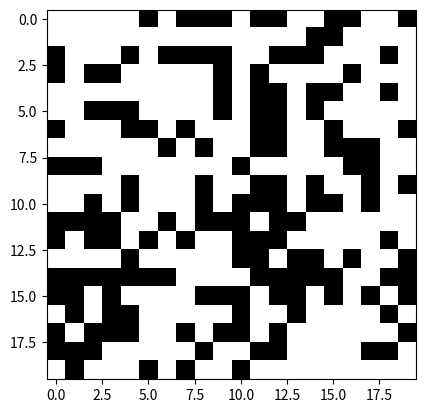
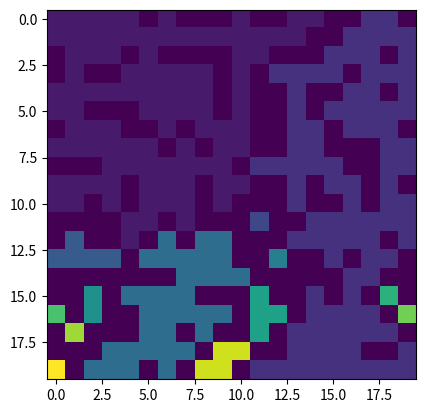

Reproduce these figures in Python, in order.
import numpy as np
import random
import matplotlib.pyplot as plt

N = 20  # width and length of the network
P = 0.6  # probability of a given site to be open

open = np.zeros((N, N))
full = np.zeros((N, N))
for y in range(N):
    for x in range(N):
        if random.random() < P:
            open[y][x] = 1
# print(open)


def update_full(x_, y_, id_):
    if x_ < 0 or x_ >= N:
        return None
    if y_ < 0 or y_ >= N:
        return None
    if not open[y_][x_]:
        return None
    if full[y_][x_]:
        return None

    full[y_][x_] = id_

    update_full(x_ + 1, y_, id_)
    update_full(x_ - 1, y_, id_)
    update_full(x_, y_ + 1, id_)
    update_full(x_, y_ - 1, id_)


id = 0
for y in range(N):
    for x in range(N):
        if open[y][x] and not full[y][x]:
            id += 1
            update_full(x, y, id)
# print(full)
print(max(np.ndarray.flatten(full)))

plt.figure()
plt.imshow(open, cmap='gray')

plt.figure()
plt.imshow(full)

plt.show()
